Run: headless pygame with SDL's dummy video driver; simulated clock (each Clock.tick advances the game by its frame time, no real sleeping); random seed 0; keys injected as events and as key.get_pressed() state; mouse plan: one left click at the window centre at the start of phase 2, then a move to the lower-right quarter at the start of phase 3.
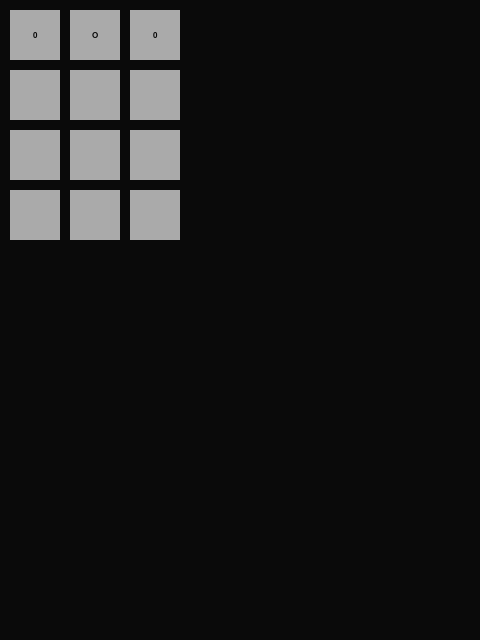
Frame 1 of 4 · flips 1–60 · no input
Frame 2 of 4 · flips 61–180 · clicked the window centre · tapped SPACE, RETURN · held RIGHT (→), D · screen unchanged from frame 1, image omitted
Frame 3 of 4 · flips 181–300 · moved the mouse to the lower-right quarter · held DOWN (↓), S · screen unchanged from frame 2, image omitted
Frame 4 of 4 · flips 301–420 · held LEFT (←), A, UP (↑), W · screen unchanged from frame 3, image omitted

The pygame program that drew these frames:

# TODO Organizar melhjor o código

import pygame #pip install pygame
import sys

pygame.init()

# Configurações da janela
largura, altura = 480, 640
tela = pygame.display.set_mode((largura, altura))
pygame.display.set_caption("Jogo da Velha")

# Cores
preto = (10, 10, 10)
vermelho = (255, 0, 0)
branco = (255, 255, 255)
cinza = (170, 170, 170)
cinza_claro = (100, 100, 100)

# Definindo a fonte
fonte = pygame.font.SysFont('arial', 12)

# Inicializa o placar
placar = [0, "O", 0]

# Variavel que define de qual jogador é a jogada
jogador = placar[1]

# Inicializa o tabuleiro
tabuleiro = []

for i in range(3):
    tabuleiro.append([])
    for j in range(3):
        tabuleiro[i].append("")

# Posição das informações na tela
posX = 10
posY = 10
tamX = 50
tamY = 50

# Inicializa o placar na tela
placarTela = [
    pygame.Rect((posX), (posY), (tamX), (tamY)),
    pygame.Rect((posX + 60), (posY), (tamX), (tamY)),
    pygame.Rect((posX + 120), (posY), (tamX), (tamY))
]

# Inicializa o tabuleiro de botões na tela
# FIXME Posso inicializar isto dinamicamente
tabuleiroBotao = [
    [pygame.Rect((posX), (posY + 60), (tamX), (tamY)),
     pygame.Rect((posX + 60), (posY + 60), (tamX), (tamY)),
     pygame.Rect((posX + 120), (posY + 60), (tamX), (tamY))],
    
    [pygame.Rect((posX), (posY + 120), (tamX), (tamY)),
     pygame.Rect((posX + 60), (posY + 120), (tamX), (tamY)),
     pygame.Rect((posX + 120), (posY + 120), (tamX), (tamY))],
    
    [pygame.Rect((posX), (posY + 180), (tamX), (tamY)),
     pygame.Rect((posX + 60), (posY + 180), (tamX), (tamY)),
     pygame.Rect((posX + 120), (posY + 180), (tamX), (tamY))],
]

#
def limpaTabuleiro():
    tabuleiro = []

    for i in range(3):
        tabuleiro.append([])
        for j in range(3):
            tabuleiro[i].append("")

# Função que desenha o tabuleiro na tela
def desenhaTela():
    mouse = pygame.mouse.get_pos()

    placar[1] = jogador

    for i in range(len(placar)):
        pygame.draw.rect(tela, cinza, placarTela[i])
        texto = fonte.render(str(placar[i]), True, preto)
        texto_rect = texto.get_rect(center = placarTela[i].center)
        tela.blit(texto, texto_rect)

    for i in range(len(tabuleiroBotao)):
        for j in range(len(tabuleiroBotao[i])):
            # TODO Trocar a cor para uma que faz sentido
            if (tabuleiroBotao[i][j].collidepoint(mouse) and tabuleiro[i][j] == ""):
                cor = vermelho
            else:
                cor = cinza

            pygame.draw.rect(tela, cor, tabuleiroBotao[i][j])

            texto = fonte.render(tabuleiro[i][j], True, preto)
            texto_rect = texto.get_rect(center = tabuleiroBotao[i][j].center)
            tela.blit(texto, texto_rect)

#
def verificaGanhador():
    if(tabuleiro[0][0] == tabuleiro[1][1] and tabuleiro[0][0] == tabuleiro[2][2]):
        return tabuleiro[0][0]
        
    if(tabuleiro[0][2] == tabuleiro[1][1] and tabuleiro[0][2] == tabuleiro[2][0]):
        return tabuleiro[0][2]
        
    for i in range(len(tabuleiro)):
        if(tabuleiro[i][0] == tabuleiro[i][1] and tabuleiro[i][0] == tabuleiro[i][2]):
            return tabuleiro[i][0]
            
        elif(tabuleiro[0][i] == tabuleiro[1][i] and tabuleiro[0][i] == tabuleiro[2][i]):
            return tabuleiro[0][i]
    
    # TODO verificar velha
    return 0
            
# Loop principal
jogando = True
while jogando:
    for evento in pygame.event.get():
        if evento.type == pygame.QUIT:
            jogando = False

        if evento.type == pygame.MOUSEBUTTONDOWN:
            for i in range(len(tabuleiroBotao)):
                for j in range(len(tabuleiroBotao[i])):
                    btn = tabuleiroBotao[i][j]
                    if (btn.collidepoint(evento.pos) and tabuleiro[i][j] == ""):
                        tabuleiro[i][j] = jogador

                        if(jogador == "O"):
                            jogador = "X"
                        else:
                            jogador = "O"

                        print(jogador)

                        ganhador = verificaGanhador()

                        # TODO Fazer uma animação de ganhar
                        if(ganhador != ""):
                            if(ganhador == "O"):
                                placar[0] += 1
                            else:
                                placar[3] += 1
                            
                            # FIXME Ele não reinicia o tabuleiro
                            limpaTabuleiro()

    # TODO otimizar este trecho, pois ele está sempre apagando e desenhando a tela
    tela.fill(preto)
    desenhaTela()

    pygame.display.update()

pygame.quit()
sys.exit()
